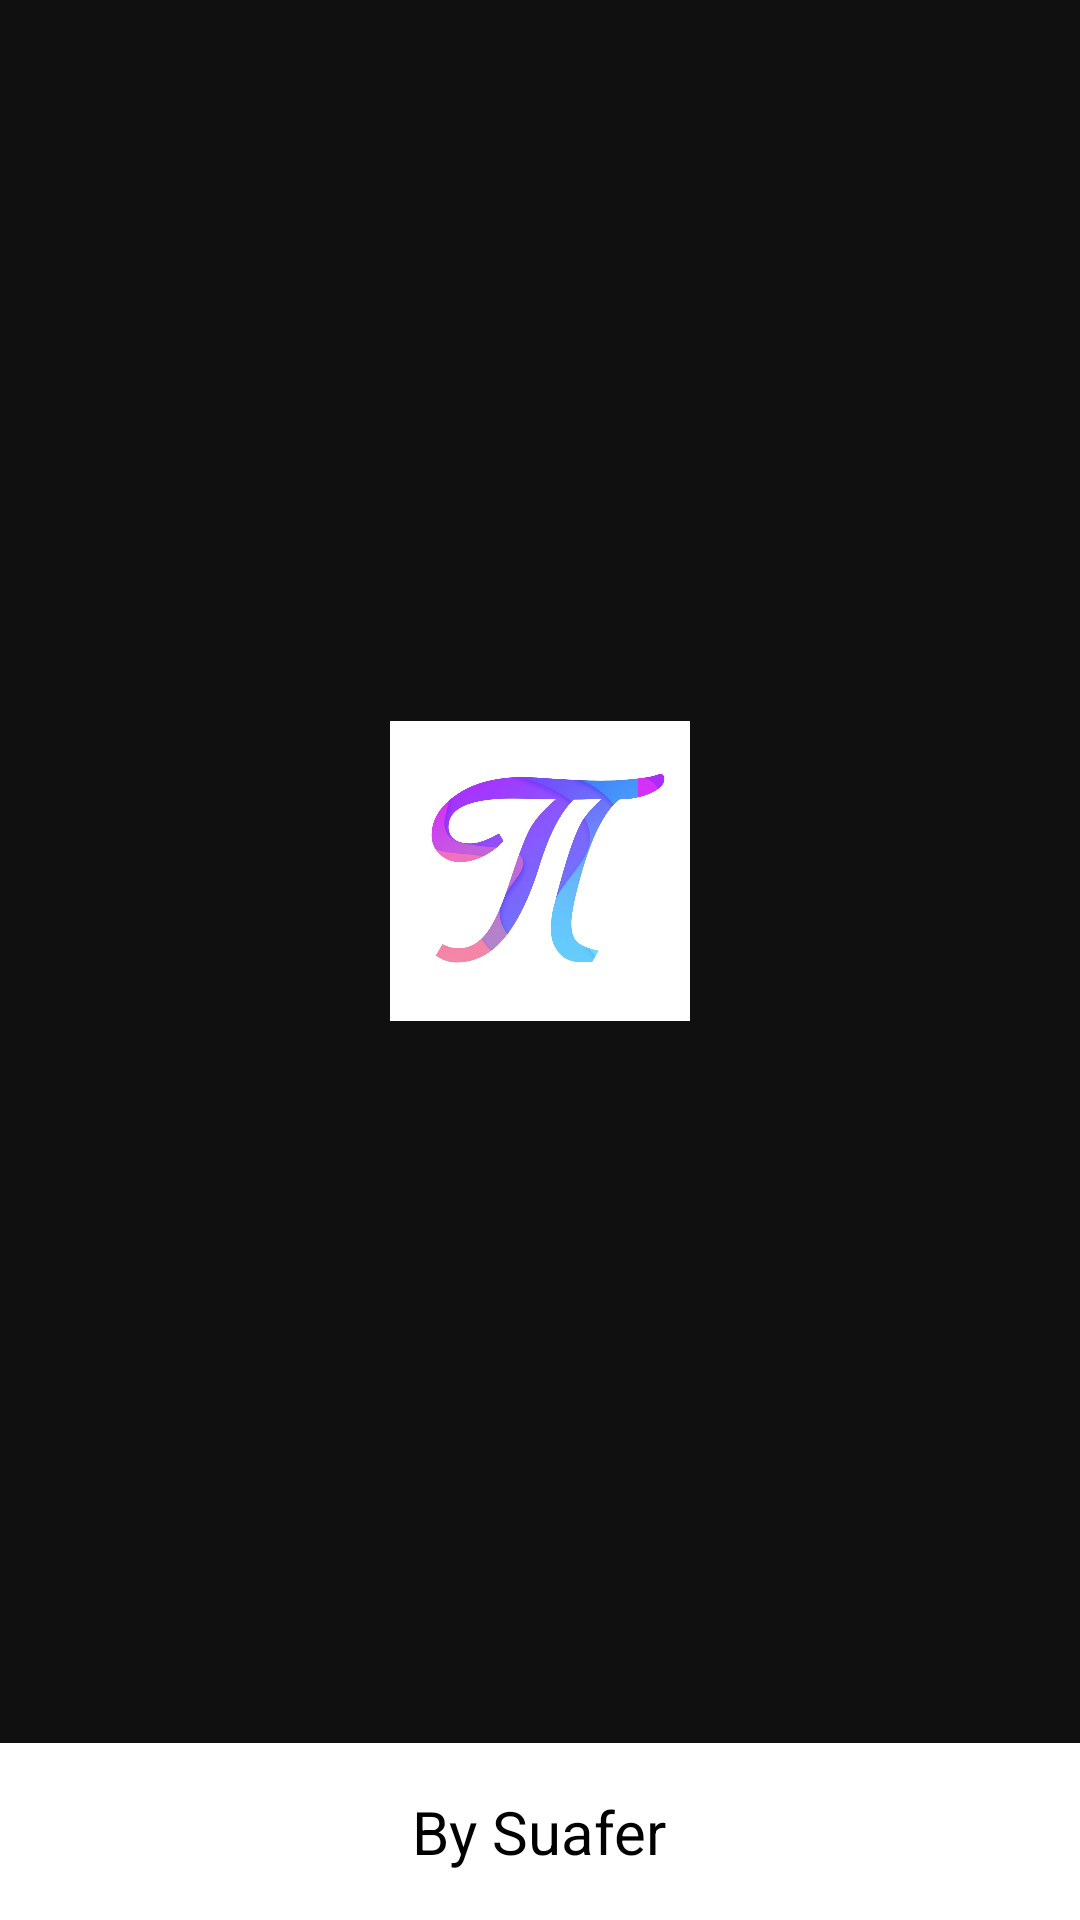

Android layout source for this screen:
<!-- AndroidManifest.xml: application theme Theme.Полимат -->
<!-- res/layout/activity_main.xml -->
<?xml version="1.0" encoding="utf-8"?>

<androidx.constraintlayout.widget.ConstraintLayout xmlns:android="http://schemas.android.com/apk/res/android"
    xmlns:app="http://schemas.android.com/apk/res-auto"
    xmlns:tools="http://schemas.android.com/tools"
    android:layout_width="match_parent"
    android:layout_height="match_parent"
    tools:context=".MainActivity">
    <LinearLayout
        android:layout_width="match_parent"
        android:layout_height="match_parent"
        android:orientation="vertical">
        <LinearLayout
            android:id="@+id/linear1"
            android:layout_width="match_parent"
            android:layout_height="wrap_content"
            android:padding="8dp"
            android:background="#101010"
            android:gravity="center_horizontal|center_vertical"
            android:orientation="vertical"
            android:layout_weight="1">
            <LinearLayout
                android:id="@+id/linear2"
                android:layout_width="wrap_content"
                android:layout_height="wrap_content"
                android:padding="2dp"
                android:background="#101010"
                android:gravity="center_horizontal"
                android:orientation="horizontal">
                <ImageView
                    android:id="@+id/imageview1"
                    android:layout_width="100dp"
                    android:layout_height="100dp"
                    android:src="@drawable/logo"
                    android:scaleType="fitCenter" />
            </LinearLayout>
        </LinearLayout>
        <LinearLayout
            android:id="@+id/linear3"
            android:layout_width="match_parent"
            android:layout_height="wrap_content"
            android:padding="8dp"
            android:background="#FFFFFF"
            android:gravity="center_horizontal"
            android:orientation="horizontal">
            <TextView
                android:id="@+id/textview1"
                android:layout_width="wrap_content"
                android:layout_height="wrap_content"
                android:padding="8dp"
                android:text="By Suafer"
                android:textSize="20sp"
                android:textColor="#000000" />
        </LinearLayout>
    </LinearLayout>

</androidx.constraintlayout.widget.ConstraintLayout>
<!-- resources referenced by this layout -->
<resources>
  <!-- drawable logo: jpg bitmap (drawable, 45351 bytes) -->
  <style name="Theme.Полимат" parent="Theme.MaterialComponents.DayNight.NoActionBar">
          
          <item name="colorPrimary">#673AB7</item>
          <item name="colorPrimaryVariant">#101010</item>
          <item name="colorOnPrimary">@color/white</item>
          
          <item name="colorSecondary">@color/teal_200</item>
          <item name="colorSecondaryVariant">@color/teal_700</item>
          <item name="colorOnSecondary">@color/black</item>
          
          <item name="android:statusBarColor" tools:targetApi="l">?attr/colorPrimaryVariant</item>
          
      </style>
  <!-- not gathered from this repository: default colours our renderer supplied (Android Studio template values) -->
  <color name="teal_200">#FF03DAC5</color>
  <color name="teal_700">#FF018786</color>
  <color name="black">#FF000000</color>
  <color name="white">#FFFFFFFF</color>
</resources>
